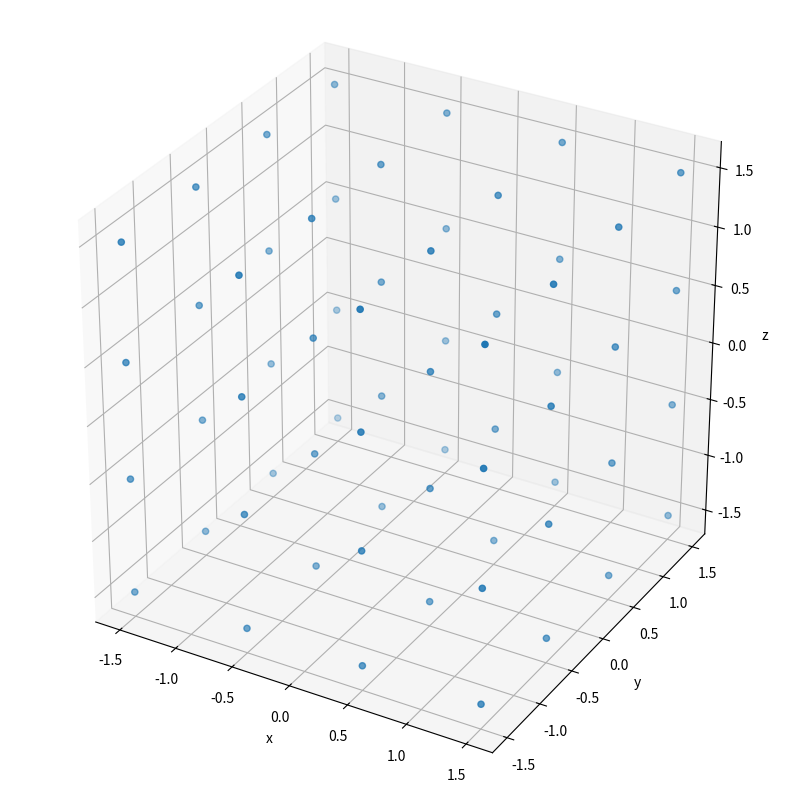

This figure's Python source:
#!/usr/bin/python3



#==================================================
# Generates simple test data in the same format
# as given data.
# This gives particles in a simple cube.
#==================================================




npart = 4
step = 1


x = []
y = []
z = []
counter = 0

for i in range(0,npart, step):
    for j in range(0, npart, step):
        for k in range(0, npart, step):
            x.append(i - (npart-1)/2)
            y.append(j - (npart-1)/2)
            z.append(k - (npart-1)/2)
            counter += 1




m = [1]*counter

vx = [1]*counter
vy = [1]*counter
vz = [1]*counter

softening = [1]*counter
potential = [1]*counter



f = open("testdata_cube.ascii", "w")

header = '{0:d} {1:d} {0:d}\n'.format(counter, 0)
f.write(header) 

data = [m, x, y, z, vx, vy, vz, softening, potential]

for d in data:
    for i in range(counter):
        f.write('{0:f}\n'.format(d[i]))




# plot if necessary
#======================
def plotme(x, y, z):
#======================
    import matplotlib.pyplot as plt 
    from mpl_toolkits.mplot3d import Axes3D

    
    fig = plt.figure(facecolor = 'white', figsize = (10, 10))
    ax1 = fig.add_subplot(1,1,1, aspect='equal', projection='3d')

    ax1.scatter3D(x,y,z)
    ax1.set_xlabel('x')
    ax1.set_ylabel('y')
    ax1.set_zlabel('z')
    plt.show()


plotme(x,y,z)
